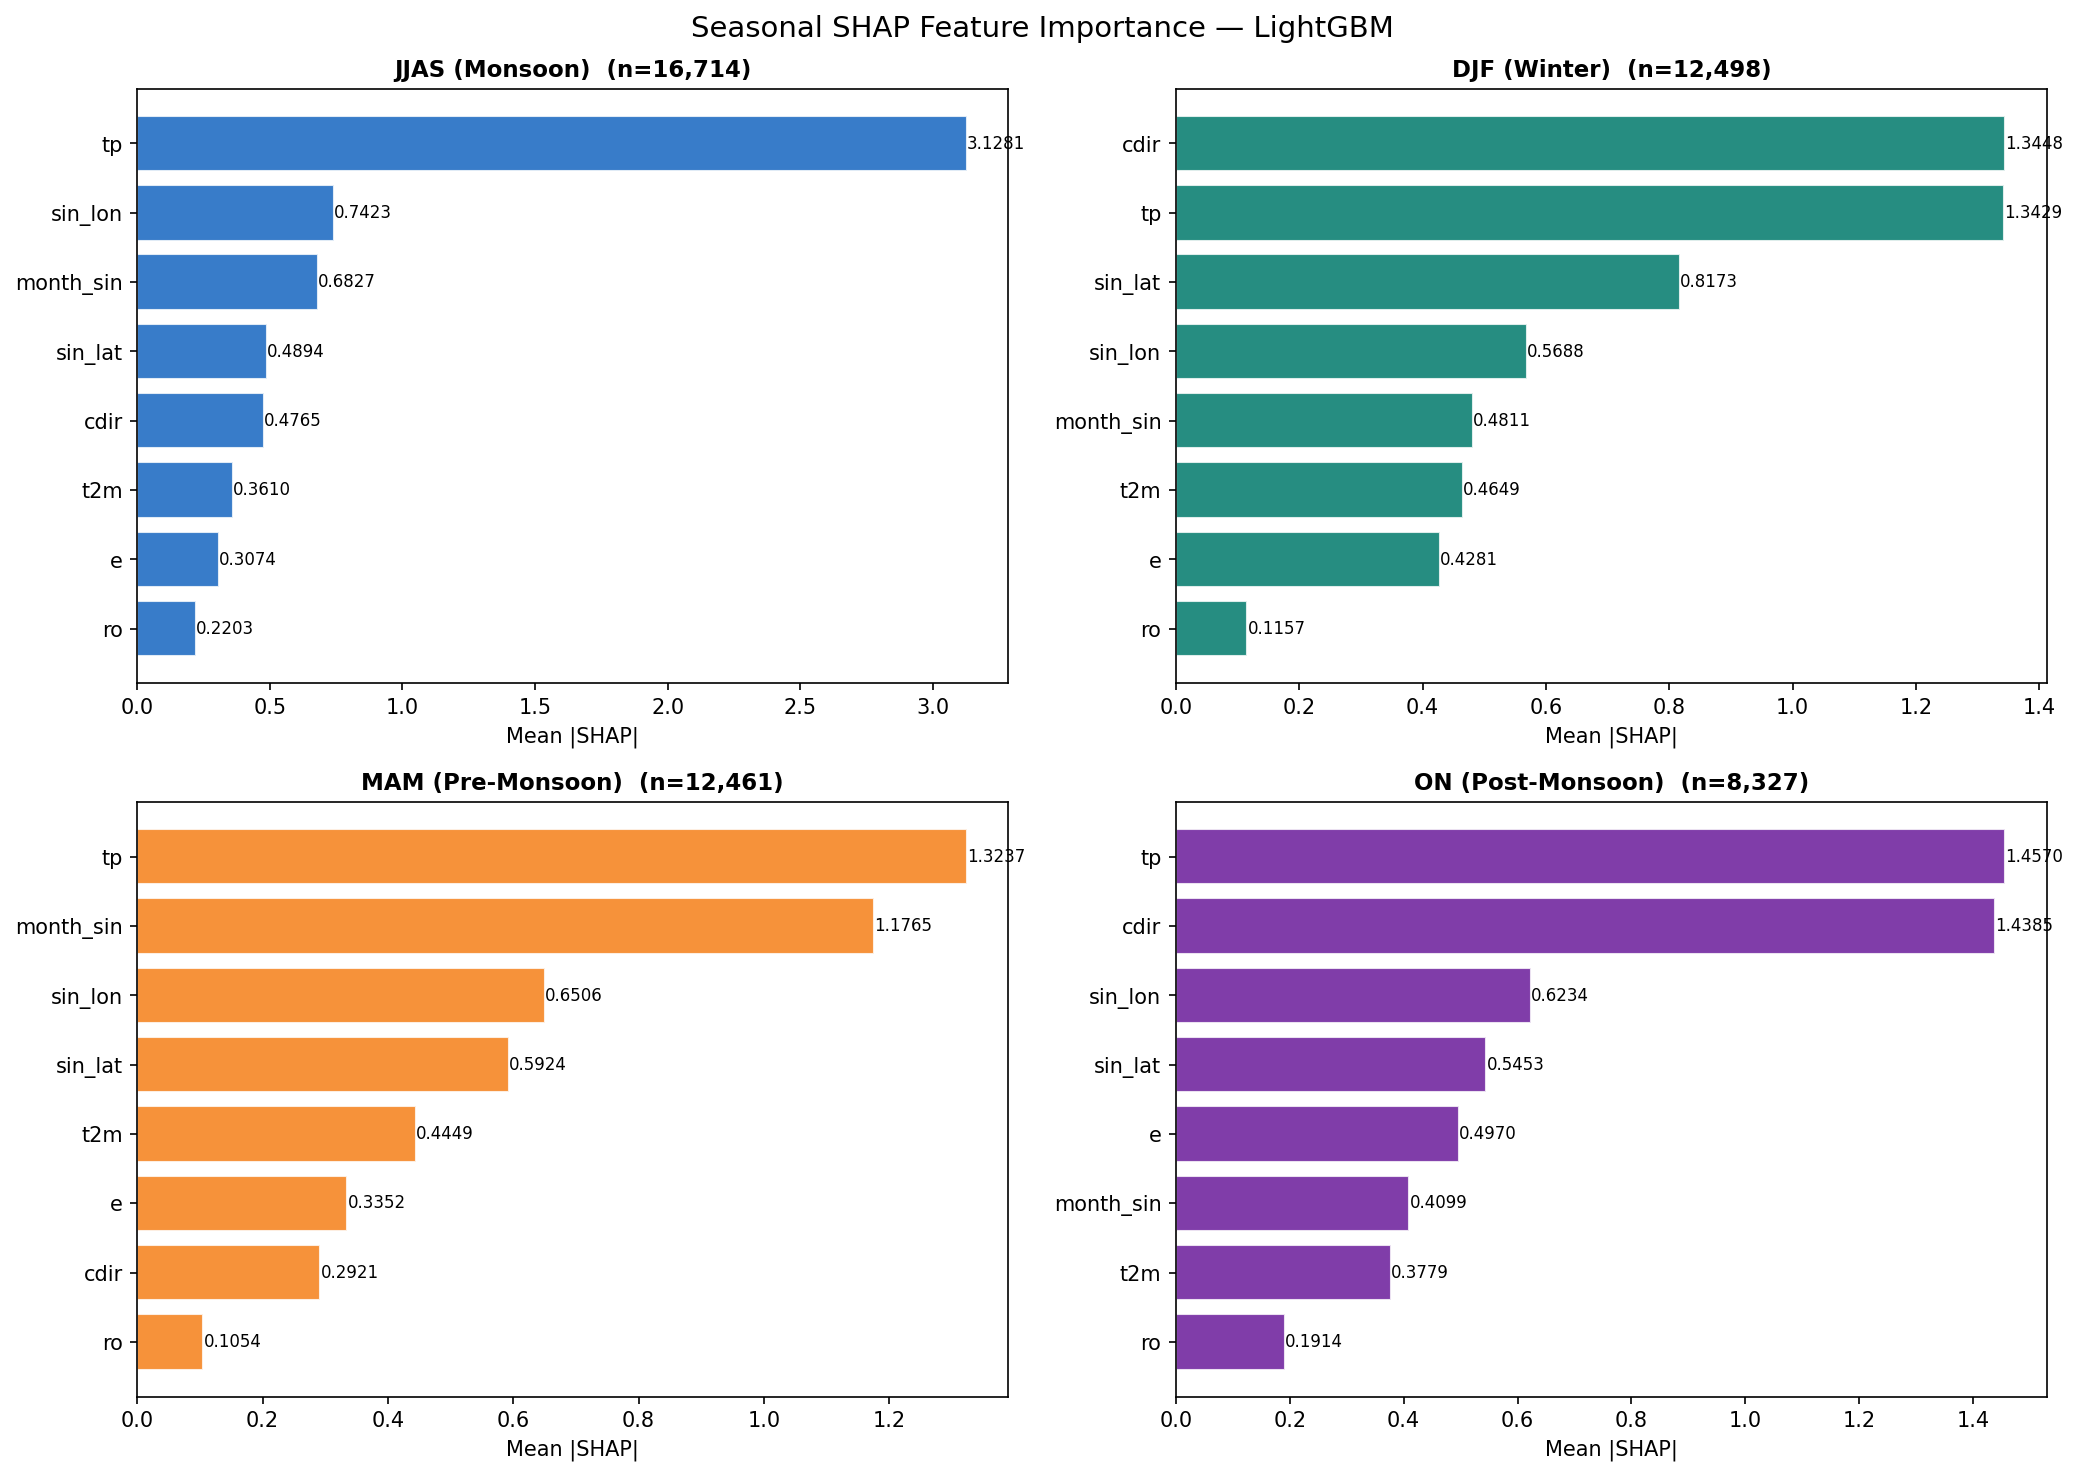

Values plotted in this chart, from the file beside it:
, JJAS (Monsoon), DJF (Winter), MAM (Pre-Monsoon), ON (Post-Monsoon)
t2m, 0.361, 0.4649, 0.4449, 0.3779
e, 0.3074, 0.4281, 0.3352, 0.497
ro, 0.2203, 0.1157, 0.1054, 0.1914
tp, 3.128, 1.343, 1.324, 1.457
cdir, 0.4765, 1.345, 0.2921, 1.438
month_sin, 0.6827, 0.4811, 1.177, 0.4099
sin_lat, 0.4894, 0.8173, 0.5924, 0.5453
sin_lon, 0.7423, 0.5688, 0.6506, 0.6234
